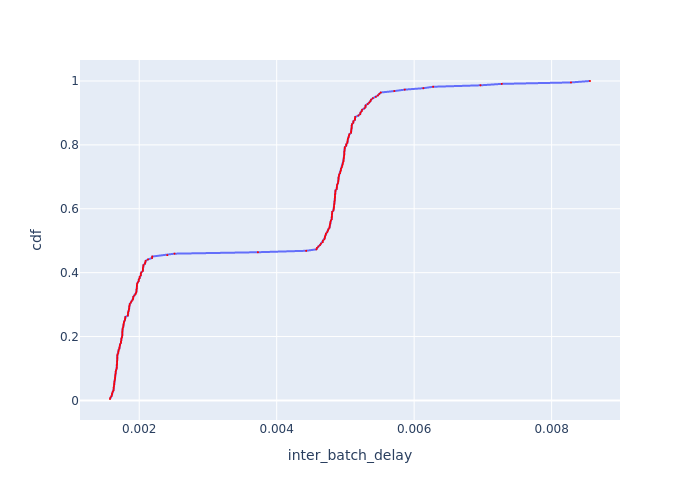

Data behind this chart, as committed beside it:
Batch Id, inter_batch_delay, cdf
153, 0.001575, 0.004505
175, 0.001581, 0.009009
77, 0.001597, 0.01351
160, 0.001604, 0.01802
169, 0.001604, 0.02252
163, 0.001615, 0.02703
178, 0.001625, 0.03153
103, 0.001628, 0.03604
172, 0.001628, 0.04054
102, 0.001632, 0.04505
92, 0.001636, 0.04955
79, 0.001637, 0.05405
96, 0.001638, 0.05856
89, 0.001643, 0.06306
80, 0.001648, 0.06757
108, 0.001648, 0.07207
85, 0.00165, 0.07658
81, 0.001653, 0.08108
86, 0.001657, 0.08559
93, 0.001657, 0.09009
167, 0.001663, 0.09459
161, 0.001671, 0.0991
88, 0.001673, 0.1036
164, 0.001674, 0.1081
87, 0.001676, 0.1126
171, 0.001678, 0.1171
90, 0.001678, 0.1216
105, 0.00168, 0.1261
109, 0.00168, 0.1306
106, 0.001681, 0.1351
104, 0.001682, 0.1396
157, 0.001684, 0.1441
82, 0.001696, 0.1486
4, 0.001698, 0.1532
27, 0.0017, 0.1577
100, 0.001711, 0.1622
166, 0.001712, 0.1667
101, 0.001718, 0.1712
91, 0.001721, 0.1757
84, 0.001734, 0.1802
99, 0.001734, 0.1847
12, 0.001741, 0.1892
107, 0.001741, 0.1937
98, 0.001748, 0.1982
94, 0.001754, 0.2027
181, 0.001754, 0.2072
168, 0.001754, 0.2117
97, 0.001754, 0.2162
165, 0.001758, 0.2207
162, 0.001759, 0.2252
179, 0.001767, 0.2297
176, 0.00177, 0.2342
158, 0.001771, 0.2387
95, 0.001777, 0.2432
174, 0.001782, 0.2477
159, 0.001793, 0.2523
30, 0.001796, 0.2568
177, 0.001798, 0.2613
11, 0.001835, 0.2658
78, 0.001836, 0.2703
... 162 more rows
